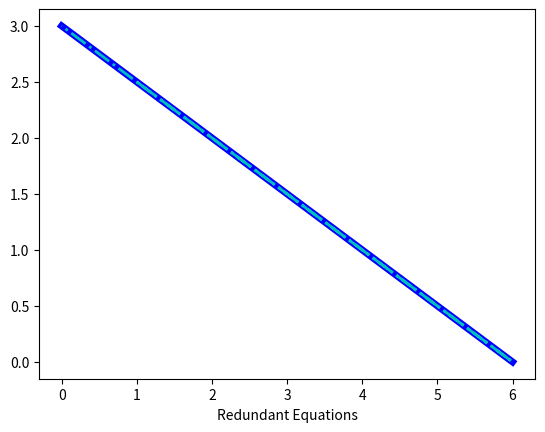

This figure's Python source:
import matplotlib.pyplot as plt
plt.plot([6,0],[0,3],'b',linewidth=5)
plt.plot([1,4,6,0],[2.5,1,0,3],'c-.',linewidth=2)
plt.xlabel('Redundant Equations')
plt.show()